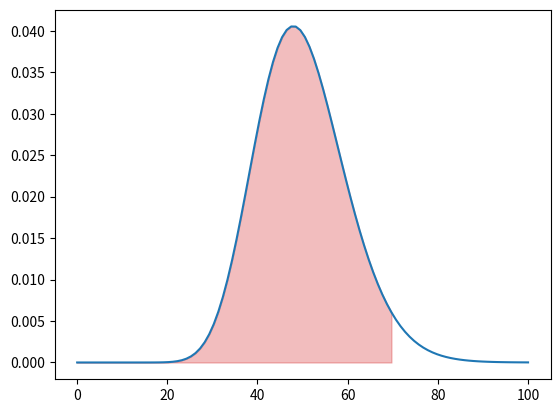

The matplotlib source for this figure:
import scipy.integrate as spi
import numpy as np
import matplotlib.pyplot as plt

import math

# Define the parameters of the normal distribution
mean = 0  # Mean of the normal distribution
std_dev = 1  # Standard deviation of the normal distribution

# Define the chi square distribution function
def y(x):
        k=50
        return (((x)**((k/2)-1))*np.exp(x*-0.5))/((2**(k/2))*math.gamma(k/2))
# Define the integration limits
x=np.linspace(0.1,100,100)
n=y(x)
a = 0.  # Lower limit (negative infinity)
#a=
b=70
#b = np.inf   # Upper limit (positive infinity)
# Perform the numerical integration
plt.plot(x,n)
plt.savefig('chi.png')
plt.fill_between(x,n,where=((x>=a) & (x <=b)), alpha=0.3,color= 'C3')
result, _ = spi.quad(y, a, b)
print(f"Integral of the chi-square distribution: {result:.6f}") 


